Run: headless pygame with SDL's dummy video driver; simulated clock (each Clock.tick advances the game by its frame time, no real sleeping); random seed 0; keys injected as events and as key.get_pressed() state; no mouse input; restart key RETURN tapped at the start of phases 3 and 4.
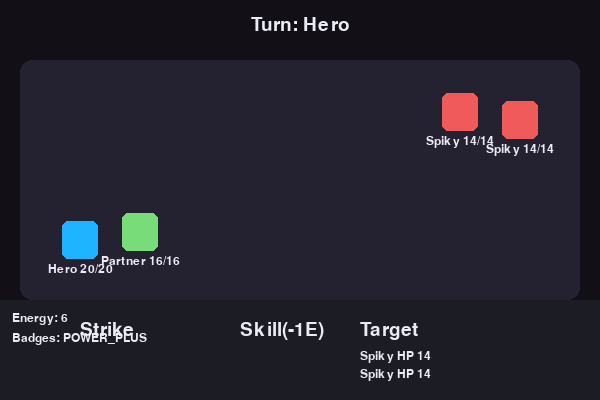
Frame 1 of 4 · flips 1–60 · no input
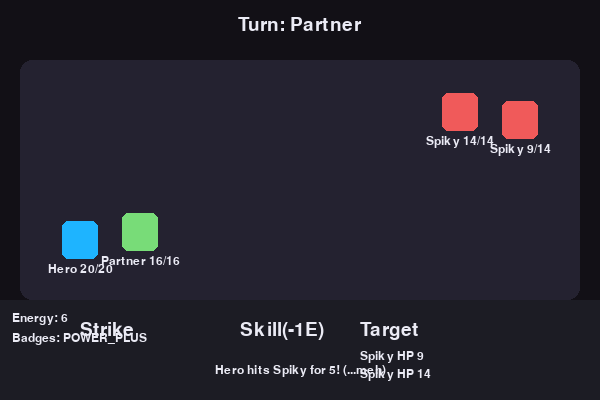
Frame 2 of 4 · flips 61–180 · tapped SPACE, RETURN · held RIGHT (→), D
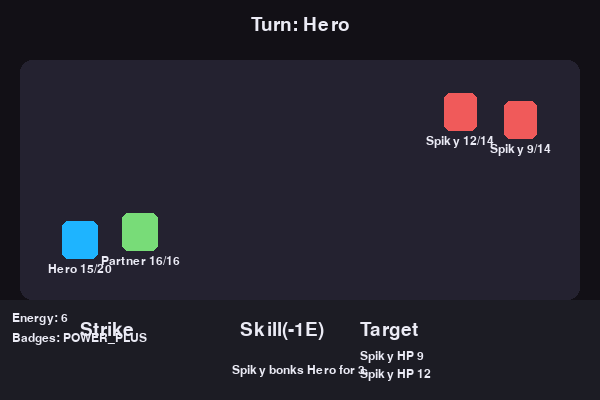
Frame 3 of 4 · flips 181–300 · tapped RETURN · held DOWN (↓), S
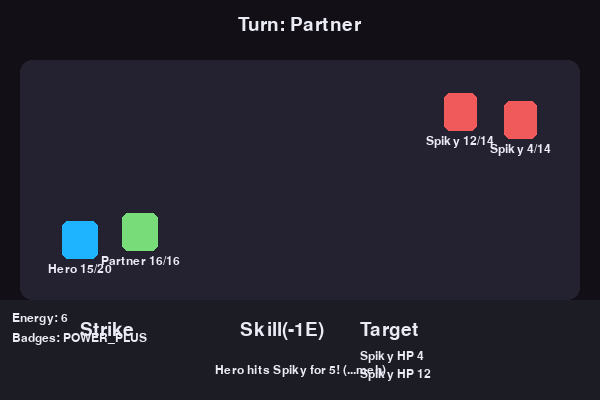
Frame 4 of 4 · flips 301–420 · tapped RETURN · held LEFT (←), A, UP (↑), W

The pygame program that drew these frames:

# onefile_rpg_battle.py
# Pygame 2.x — 600x400, 60 FPS, one-file, asset-free demo
import pygame, sys, random, math
pygame.init()
W,H = 600,400
screen = pygame.display.set_mode((W,H))
clock = pygame.time.Clock()
FONT = pygame.font.SysFont(None, 18)
BIG  = pygame.font.SysFont(None, 28)

# ------------- Core Data -------------
class Entity:
    def __init__(self, name, maxhp, atk, df, speed, color, is_player=False):
        self.name=name; self.maxhp=maxhp; self.hp=maxhp
        self.atk=atk; self.df=df; self.spd=speed; self.color=color
        self.is_player=is_player
        self.energy=3; self.status={}     # e.g., {'poison':2}
        self.badges=set()                 # e.g., {'POWER_PLUS','GUARD_PLUS'}
        self.alive=True
        self.flip=0.0                     # paper-flip tween 0..1

    def eff_atk(self):
        a=self.atk + (1 if 'POWER_PLUS' in self.badges else 0)
        if 'WEAK' in self.status: a-=1
        return max(0,a)

    def eff_df(self):
        d=self.df + (1 if 'GUARD_PLUS' in self.badges else 0)
        if 'DEF_DOWN' in self.status: d-=1
        return max(0,d)

    def take(self, dmg):
        self.hp=max(0, self.hp-dmg)
        if self.hp==0: self.alive=False

# ------------- Party & Foes -------------
player = Entity("Hero", 20, 4, 1, 6, (30,180,255), True)
player.badges.update({"POWER_PLUS"})       # demo
partner= Entity("Partner",16, 3, 0, 5, (120,220,120), True)

def gen_enemy():
    base = random.choice([
        ("Goomba",12,3,0,4,(255,150,80)),
        ("Spiky", 14,4,1,3,(240,90,90)),
        ("Shy",   10,2,0,7,(250,120,200)),
    ])
    e=Entity(*base); 
    if random.random()<0.3: e.status['DEF_DOWN']=2
    return e

# ------------- Overworld -------------
class Overworld:
    def __init__(self):
        self.player_rect = pygame.Rect(280, 180, 16, 16)
        self.walls=[pygame.Rect(120,120,360,8), pygame.Rect(120,272,360,8)]
        self.encounter_zone = pygame.Rect(220,140,160,80)
        self.in_battle=False
        self.enemies=[]

    def step(self, keys, dt):
        spd=120*dt
        dx=(keys[pygame.K_RIGHT]-keys[pygame.K_LEFT])*spd
        dy=(keys[pygame.K_DOWN]-keys[pygame.K_UP])*spd
        self.player_rect.x+=int(dx); self._collide('x')
        self.player_rect.y+=int(dy); self._collide('y')
        if self.player_rect.colliderect(self.encounter_zone) and random.random()<0.01:
            self.in_battle=True
            self.enemies=[gen_enemy() for _ in range(random.choice([1,2,3]))]

    def _collide(self,axis):
        for w in self.walls:
            if self.player_rect.colliderect(w):
                if axis=='x':
                    if self.player_rect.centerx<w.centerx: self.player_rect.right=w.left
                    else: self.player_rect.left=w.right
                else:
                    if self.player_rect.centery<w.centery: self.player_rect.bottom=w.top
                    else: self.player_rect.top=w.bottom

    def draw(self):
        screen.fill((20,20,24))
        # room
        pygame.draw.rect(screen,(40,40,48),(100,100,400,200),0,8)
        for w in self.walls: pygame.draw.rect(screen,(80,80,96),w)
        pygame.draw.rect(screen,(60,80,120),self.encounter_zone,1)
        # player (paper-flip wobble)
        t=pygame.time.get_ticks()*0.005
        w=16*abs(math.cos(t)); r=self.player_rect.copy(); r.width=max(2,int(w))
        r.center=self.player_rect.center
        pygame.draw.rect(screen,(240,230,120),r)
        label(BIG,"Overworld — walk to trigger battle", (W//2,20),center=True)

# ------------- Battle -------------
class ActionCommand:
    """Timed input window mini-checks: press Z within the window to succeed."""
    def __init__(self, ms_window=350):
        self.active=False; self.success=False
        self.start=0; self.ms=ms_window

    def start_now(self):
        self.active=True; self.success=False
        self.start=pygame.time.get_ticks()

    def handle(self, ev):
        if self.active and ev.type==pygame.KEYDOWN and ev.key==pygame.K_z:
            t=pygame.time.get_ticks()-self.start
            self.success = (50<=t<=self.ms)
            self.active=False

    def draw(self, y=330):
        if not self.active: return
        t=pygame.time.get_ticks()-self.start
        pct=min(1,max(0,t/self.ms))
        pygame.draw.rect(screen,(50,50,60),(150,y,300,12),1,4)
        pygame.draw.rect(screen,(120,220,120),(150,y,int(300*pct),12),0,4)
        label(FONT,"Press Z near end!", (300,y-10),center=True)

class Battle:
    def __init__(self, party, foes):
        self.party=[p for p in party if p.alive]
        self.foes=[f for f in foes if f.alive]
        self.turn_order = sorted(self.party+self.foes, key=lambda e:(-e.spd, e.is_player))
        self.turn_idx=0
        self.phase='select'      # select -> windup -> resolve -> enemy -> end
        self.menu_idx=0
        self.target_idx=0
        self.cmd=ActionCommand()
        self.msg=""
        self.anim_t=0.0

    def all_dead(self, group): return all(not e.alive for e in group)

    def step(self, dt, events):
        if self.phase=='end': return
        # lifecycles
        if self.all_dead(self.foes): self.msg="Victory!"; self.phase='end'
        elif self.all_dead(self.party): self.msg="Defeat..."; self.phase='end'
        if self.phase=='end': return

        cur=self.turn_order[self.turn_idx]
        # flip tween
        cur.flip=min(1.0, cur.flip + dt*4)

        # player turn
        for ev in events:
            self.cmd.handle(ev)
            if self.phase=='select' and cur.is_player:
                if ev.type==pygame.KEYDOWN:
                    if ev.key in (pygame.K_LEFT, pygame.K_RIGHT):
                        self.menu_idx^=1
                    if ev.key in (pygame.K_UP, pygame.K_DOWN):
                        self.target_idx = (self.target_idx + (1 if ev.key==pygame.K_DOWN else -1)) % len(self.foes)
                    if ev.key==pygame.K_RETURN:
                        self.phase='windup'; self.anim_t=0; self.cmd.start_now()
            # enemy turn auto—no input

        # progress phases
        if self.phase=='windup':
            self.anim_t+=dt
            if self.anim_t>0.5:
                self.phase='resolve'
        elif self.phase=='resolve':
            atk=cur
            if cur.is_player:
                target=self.foes[self.target_idx]
                mult=1.0+(0.5 if self.cmd.success else 0.0)
                dmg=max(0, int((atk.eff_atk()*mult) - target.eff_df()))
                target.take(max(1,dmg))
                self.msg=f"{atk.name} hits {target.name} for {max(1,dmg)}! ({'Nice!' if self.cmd.success else '...meh'})"
            else:
                target=random.choice([p for p in self.party if p.alive])
                dmg=max(1, atk.eff_atk()-target.eff_df())
                # simple guard AC: give player a quick chance to reduce
                self.cmd.start_now();  # quick popup
                # simulate instant resolution (no wait for input in enemy phase)
                self.cmd.active=False
                if random.random()<0.2 or 'GUARD_PLUS' in target.badges:
                    dmg=max(1,dmg-1)
                target.take(dmg)
                self.msg=f"{atk.name} bonks {target.name} for {dmg}."

            self._end_turn()
        elif self.phase=='enemy':
            # instantly transfer to resolve for simplicity
            self.phase='resolve'

    def _end_turn(self):
        # tick statuses
        for e in self.turn_order:
            if 'poison' in e.status:
                e.take(1)
                e.status['poison']-=1
                if e.status['poison']<=0: del e.status['poison']
        # next alive entity
        n=len(self.turn_order)
        for _ in range(n):
            self.turn_idx=(self.turn_idx+1)%n
            if self.turn_order[self.turn_idx].alive:
                break
        cur=self.turn_order[self.turn_idx]
        self.phase = 'select' if cur.is_player else 'enemy'
        self.menu_idx=0; self.anim_t=0; self.cmd.active=False
        cur.flip=0.0

    def draw(self):
        # stage
        screen.fill((18,16,22))
        pygame.draw.rect(screen,(36,34,48),(20,60,560,240),0,12)
        # entities
        self._draw_side(self.party, (80, 240), True)
        self._draw_side(self.foes,  (520, 120), False)
        # UI
        cur=self.turn_order[self.turn_idx]
        label(BIG, f"Turn: {cur.name}", (W//2, 24), center=True)
        self._draw_ui(cur)
        self.cmd.draw()
        if self.msg: label(FONT, self.msg, (W//2, 370), center=True)

    def _draw_side(self, ents, origin, left):
        x0,y0 = origin
        step=60 if left else -60
        for i,e in enumerate(ents):
            if not e.alive: continue
            # paper flip: shrink width as flip<0.5
            w = 30*(0.2+abs(math.cos(e.flip*math.pi)))
            h = 38
            r = pygame.Rect(0,0,max(6,int(w)),h)
            r.center = (x0+step*i, y0 - i*8)
            pygame.draw.rect(screen,e.color,r,0,6)
            label(FONT,f"{e.name} {e.hp}/{e.maxhp}", (r.centerx, r.bottom+10), center=True)

    def _draw_ui(self, cur):
        pygame.draw.rect(screen,(28,28,36),(0,300,W,100))
        if cur.is_player and self.phase=='select':
            # simple two-option menu
            opts=["Strike","Skill(-1E)"]
            for i,txt in enumerate(opts):
                col=(220,240,255) if i==self.menu_idx else (160,170,190)
                label(BIG, txt, (80+i*160, 320))
            # targets
            tx=360; label(BIG,"Target", (tx, 320))
            for i,f in enumerate(self.foes):
                col=(255,240,180) if i==self.target_idx else (170,170,170)
                label(FONT, f"{f.name} HP {f.hp}", (tx, 350+i*18))
        # party energy
        e_sum=sum(p.energy for p in self.party if p.alive)
        label(FONT,f"Energy: {e_sum}", (12, 312))
        # badges preview
        label(FONT,"Badges: " + ",".join(sorted(player.badges)) or "None", (12, 332))

def label(font, text, pos, center=False):
    surf=font.render(text, True, (235,235,245))
    r=surf.get_rect()
    if center: r.center=pos
    else: r.topleft=pos
    screen.blit(surf,r)

# ------------- Game Loop -------------
ow = Overworld()
battle=None

while True:
    dt = clock.tick(60)/1000.0
    events = [ev for ev in pygame.event.get()]
    for ev in events:
        if ev.type==pygame.QUIT: pygame.quit(); sys.exit()

    keys=pygame.key.get_pressed()

    # state switch
    if not ow.in_battle:
        ow.step(keys, dt)
        if ow.in_battle:
            # (re)spawn enemy wave; reset party a bit
            player.hp=player.maxhp; partner.hp=partner.maxhp
            player.alive=partner.alive=True
            party=[player,partner]
            battle=Battle(party, ow.enemies)
    else:
        battle.step(dt, events)

    # draw
    if not ow.in_battle:
        ow.draw()
        label(FONT,"Arrows to move • Encounters are random in the highlighted zone", (W//2, H-18), center=True)
    else:
        battle.draw()
        if battle.phase=='end':
            label(BIG,"Press ENTER to return", (W//2, 350), center=True)
            for ev in events:
                if ev.type==pygame.KEYDOWN and ev.key==pygame.K_RETURN:
                    ow=Overworld()

    pygame.display.flip()
